Run: headless pygame with SDL's dummy video driver; simulated clock (each Clock.tick advances the game by its frame time, no real sleeping); random seed 0; keys injected as events and as key.get_pressed() state; no mouse input.
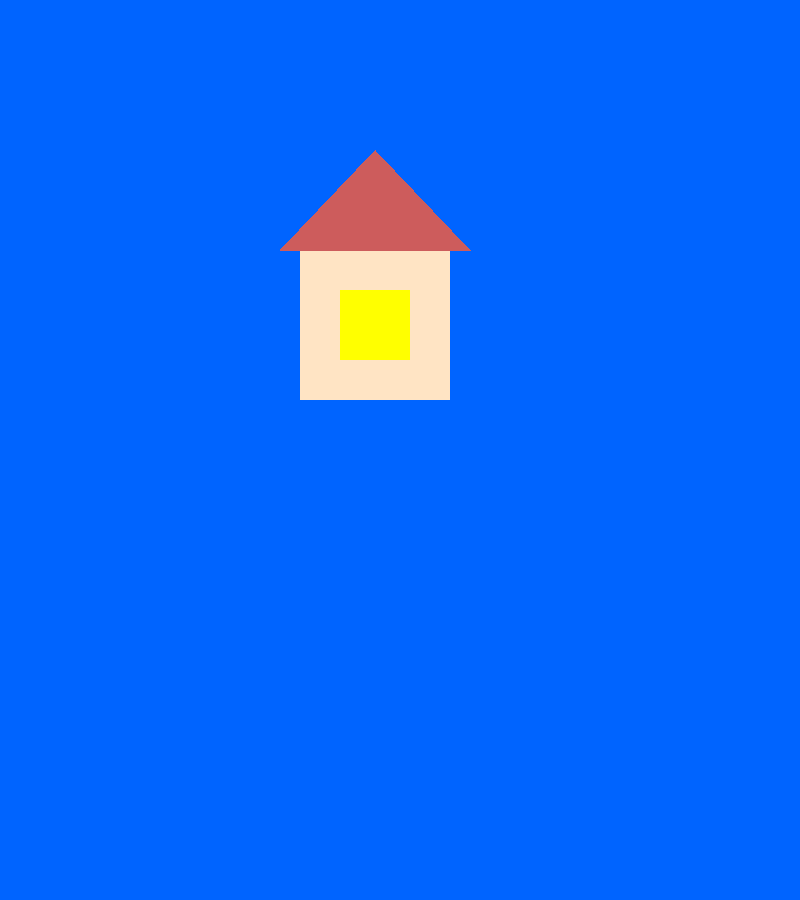
Frame 1 of 4 · flips 1–60 · no input
Frame 2 of 4 · flips 61–180 · tapped SPACE, RETURN · held RIGHT (→), D · screen unchanged from frame 1, image omitted
Frame 3 of 4 · flips 181–300 · held DOWN (↓), S · screen unchanged from frame 2, image omitted
Frame 4 of 4 · flips 301–420 · held LEFT (←), A, UP (↑), W · screen unchanged from frame 3, image omitted

The pygame program that drew these frames:

import pygame

pygame.init()

WIDTH = 800
HEIGHT = 900

screen = pygame.display.set_mode((WIDTH, HEIGHT))
pygame.display.set_caption("Моя первая игра")

WHITE = (255, 255, 255)
BLUE = (0, 100, 255)
PINK = (231,157,157)
GREEN = (204,231,157)
VIOLET = (85,30,194)
HOUSE_COLOR = (255, 228, 196)  # Бежевый цвет
YELLOW = (255, 255, 0)  # Желтый цвет
ROOF_COLOR = (205, 92, 92)  # Красный цвет

running = True

while running:
    for event in pygame.event.get():
        if event.type == pygame.QUIT:
            running = False

    screen.fill(BLUE)
    pygame.draw.rect(screen, HOUSE_COLOR, (300, 250, 150, 150))
    pygame.draw.rect(screen, YELLOW, (340, 290, 70, 70))
    pygame.draw.polygon(screen, ROOF_COLOR, [(280, 250), (470, 250), (375, 150)])
    pygame.display.flip()

pygame.quit()
